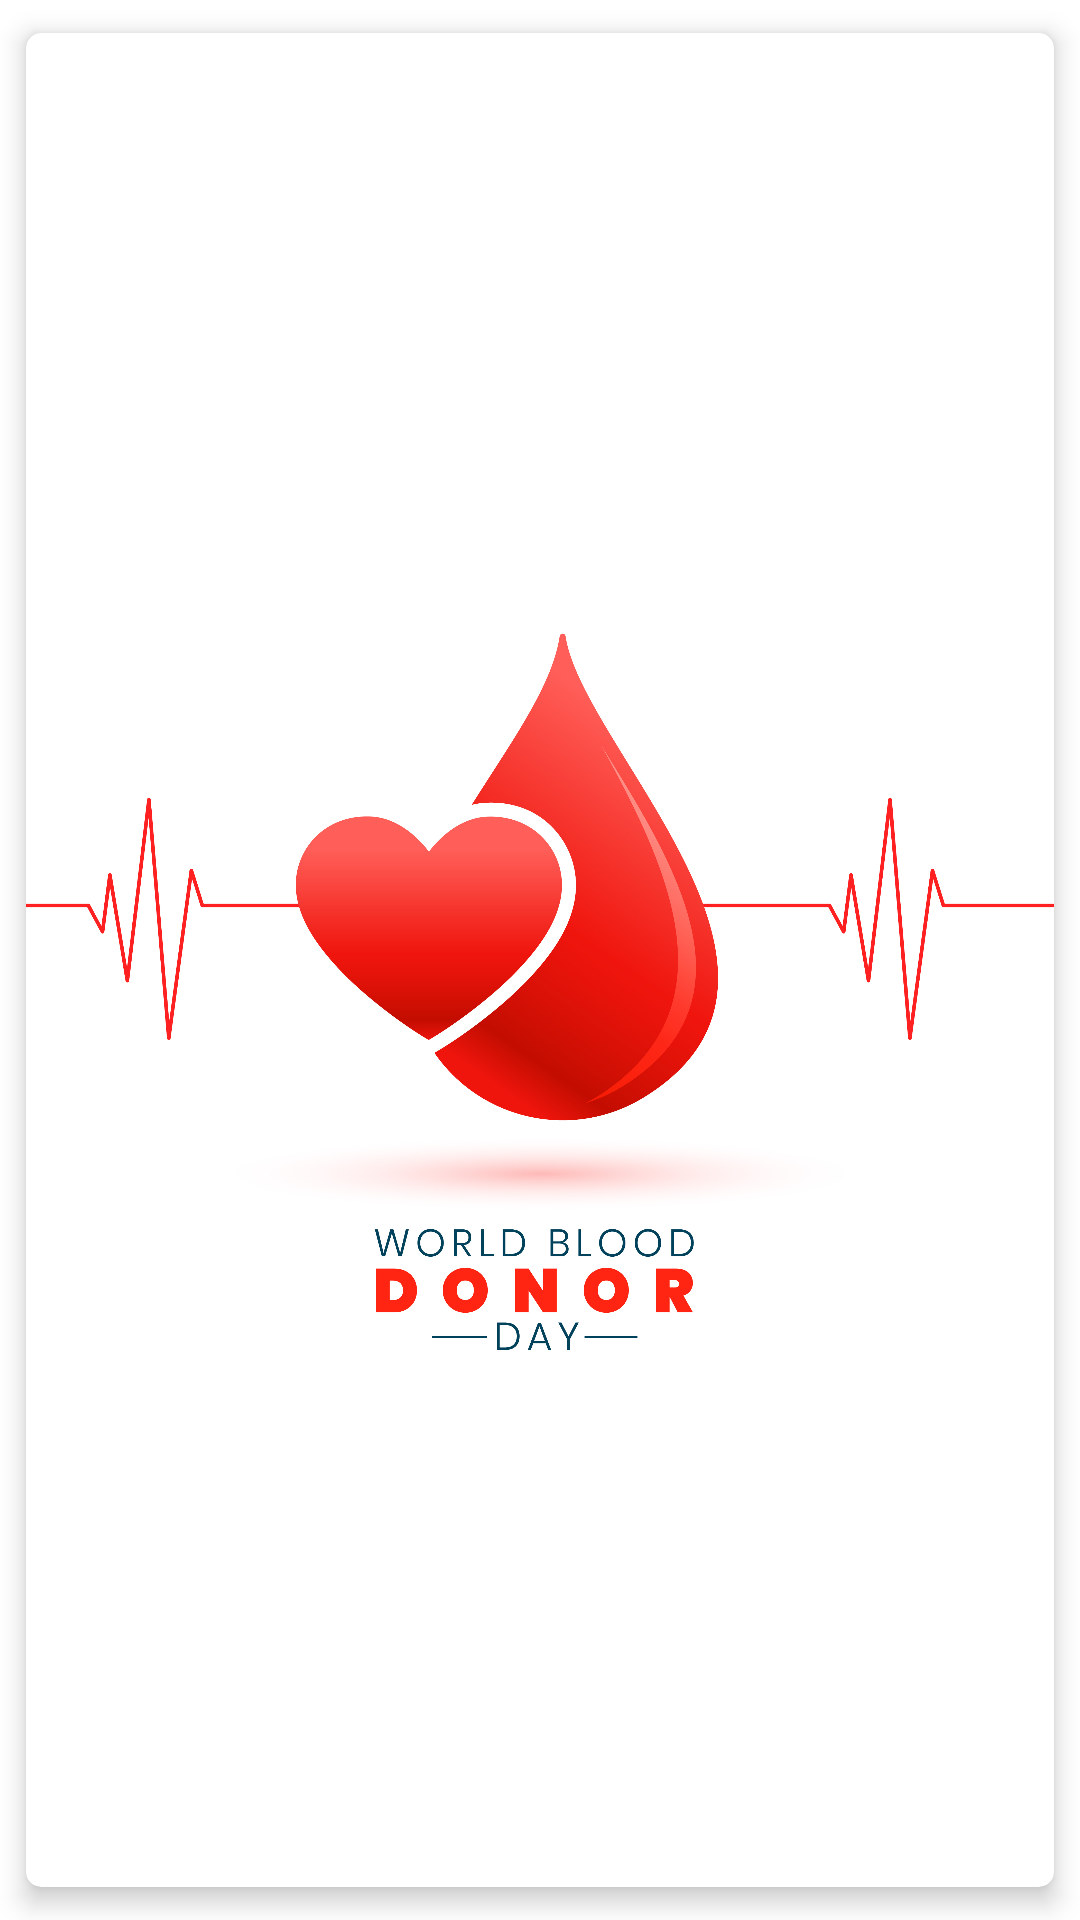

Write the Android layout XML for this screen, with the resource values it uses.
<!-- AndroidManifest.xml: application theme Theme.BloodDonation -->
<!-- res/layout/sliderrow.xml -->
<?xml version="1.0" encoding="utf-8"?>
<androidx.constraintlayout.widget.ConstraintLayout xmlns:android="http://schemas.android.com/apk/res/android"
    android:layout_width="match_parent"
    android:layout_height="match_parent"
    xmlns:app="http://schemas.android.com/apk/res-auto">

    <androidx.cardview.widget.CardView
        android:id="@+id/bookimg"
        android:backgroundTint="@color/white"
        android:layout_width="match_parent"
        android:layout_height="match_parent"
        android:layout_centerHorizontal="true"
        android:layout_marginStart="2dp"
        android:layout_marginTop="2dp"
        android:layout_marginEnd="2dp"
        android:layout_marginBottom="2dp"
        app:cardBackgroundColor="@color/white"
        app:cardCornerRadius="5dp"
        app:cardElevation="5dp"
        app:cardUseCompatPadding="true"
        app:layout_constraintBottom_toBottomOf="parent"
        app:layout_constraintEnd_toEndOf="parent"
        app:layout_constraintStart_toStartOf="parent"
        app:layout_constraintTop_toTopOf="parent">

        <ImageView
            android:id="@+id/img"
            android:layout_width="match_parent"
            android:layout_height="match_parent"
            android:scaleType="fitCenter"
            android:src="@drawable/blood1" />
    </androidx.cardview.widget.CardView>
</androidx.constraintlayout.widget.ConstraintLayout>
<!-- resources referenced by this layout -->
<resources>
  <color name="white">#FFFFFFFF</color>
  <!-- drawable blood1: jpg bitmap (drawable, 571245 bytes) -->
  <style name="Theme.BloodDonation" parent="Theme.MaterialComponents.Light.NoActionBar">
          
          <item name="colorPrimary">@color/white</item>
          <item name="colorPrimaryVariant">@color/purple_700</item>
          <item name="colorOnPrimary">@color/white</item>
          
          <item name="colorSecondary">@color/teal_200</item>
          <item name="colorSecondaryVariant">@color/teal_700</item>
          <item name="colorOnSecondary">@color/white</item>
          
          <item name="android:statusBarColor">#ED4747</item>
          
      </style>
  <color name="purple_700">#FF3700B3</color>
  <color name="teal_200">#FF03DAC5</color>
  <color name="teal_700">#FF018786</color>
</resources>
